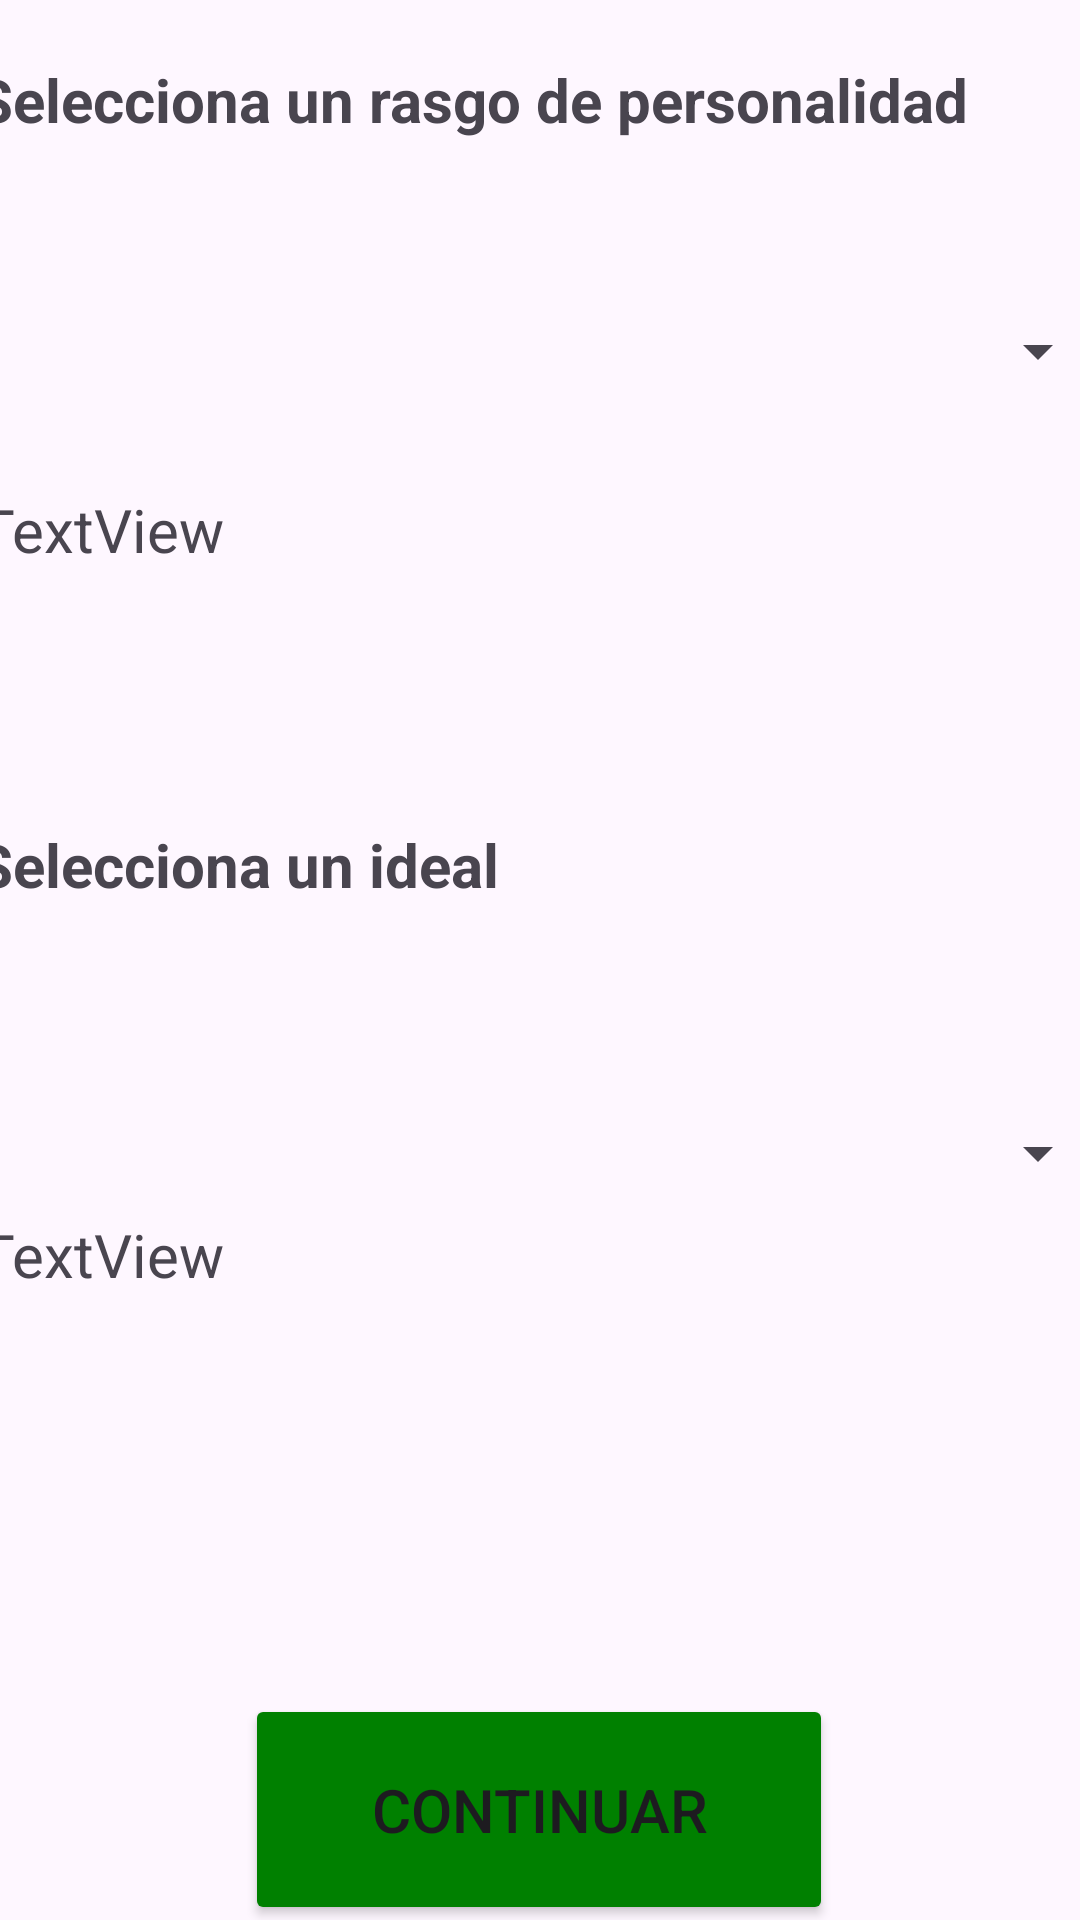

The Android layout XML behind this screen, and the referenced resources:
<!-- AndroidManifest.xml: application theme Theme.MiListaDeHeroes -->
<!-- res/layout/fragment_character_creation_fifth.xml -->
<?xml version="1.0" encoding="utf-8"?>
<androidx.constraintlayout.widget.ConstraintLayout xmlns:android="http://schemas.android.com/apk/res/android"
    xmlns:app="http://schemas.android.com/apk/res-auto"
    xmlns:tools="http://schemas.android.com/tools"
    android:layout_width="409dp"
    android:layout_height="match_parent">

    <TextView
        android:id="@+id/textView4"
        android:layout_width="378dp"
        android:layout_height="65dp"
        android:layout_marginStart="16dp"
        android:layout_marginTop="32dp"
        android:layout_marginEnd="15dp"
        android:layout_marginBottom="568dp"
        android:fontFamily="sans-serif"
        android:text="Selecciona un rasgo de personalidad"
        android:textSize="20sp"
        android:textStyle="bold"
        app:layout_constraintBottom_toBottomOf="parent"
        app:layout_constraintEnd_toEndOf="parent"
        app:layout_constraintStart_toStartOf="parent"
        app:layout_constraintTop_toTopOf="parent" />

    <Spinner
        android:id="@+id/traitSpinner"
        android:layout_width="378dp"
        android:layout_height="65dp"
        android:layout_marginStart="16dp"
        android:layout_marginTop="97dp"
        android:layout_marginEnd="15dp"
        android:layout_marginBottom="503dp"
        app:layout_constraintBottom_toBottomOf="parent"
        app:layout_constraintEnd_toEndOf="parent"
        app:layout_constraintStart_toStartOf="parent"
        app:layout_constraintTop_toTopOf="parent" />


    <TextView
        android:id="@+id/textView10"
        android:layout_width="378dp"
        android:layout_height="65dp"
        android:layout_marginStart="16dp"
        android:layout_marginTop="287dp"
        android:layout_marginEnd="15dp"
        android:layout_marginBottom="313dp"
        android:fontFamily="sans-serif"
        android:text="Selecciona un ideal"
        android:textSize="20sp"
        android:textStyle="bold"
        app:layout_constraintBottom_toBottomOf="parent"
        app:layout_constraintEnd_toEndOf="parent"
        app:layout_constraintStart_toStartOf="parent"
        app:layout_constraintTop_toTopOf="parent" />

    <Spinner
        android:id="@+id/idealSpinner"
        android:layout_width="378dp"
        android:layout_height="65dp"
        android:layout_marginStart="16dp"
        android:layout_marginTop="352dp"
        android:layout_marginEnd="15dp"
        app:layout_constraintEnd_toEndOf="parent"
        app:layout_constraintStart_toStartOf="parent"
        app:layout_constraintTop_toTopOf="parent" />

    <Button
        android:id="@+id/forwardBtn12"
        android:layout_width="196dp"
        android:layout_height="77dp"
        android:layout_marginStart="106dp"
        android:layout_marginTop="577dp"
        android:layout_marginEnd="107dp"
        android:layout_marginBottom="11dp"
        android:backgroundTint="@color/details"
        android:text="Continuar"
        android:textSize="20sp"
        app:layout_constraintBottom_toBottomOf="parent"
        app:layout_constraintEnd_toEndOf="parent"
        app:layout_constraintStart_toStartOf="parent"
        app:layout_constraintTop_toTopOf="parent" />

    <TextView
        android:id="@+id/selectedTraitText"
        android:layout_width="374dp"
        android:layout_height="124dp"
        android:layout_marginStart="14dp"
        android:layout_marginTop="163dp"
        android:layout_marginEnd="15dp"
        android:text="TextView"
        android:textSize="20sp"
        app:layout_constraintEnd_toEndOf="parent"
        app:layout_constraintStart_toStartOf="parent"
        app:layout_constraintTop_toTopOf="parent" />

    <TextView
        android:id="@+id/selectedIdealText"
        android:layout_width="374dp"
        android:layout_height="124dp"
        android:layout_marginStart="17dp"
        android:layout_marginTop="417dp"
        android:layout_marginEnd="18dp"
        android:layout_marginBottom="124dp"
        android:text="TextView"
        android:textSize="20sp"
        app:layout_constraintBottom_toBottomOf="parent"
        app:layout_constraintEnd_toEndOf="parent"
        app:layout_constraintStart_toStartOf="parent"
        app:layout_constraintTop_toTopOf="parent" />

</androidx.constraintlayout.widget.ConstraintLayout>
<!-- resources referenced by this layout -->
<resources>
  <color name="details">#008000</color>
  <style name="Theme.MiListaDeHeroes" parent="Base.Theme.MiListaDeHeroes" />
  <style name="Base.Theme.MiListaDeHeroes" parent="Theme.Material3.DayNight.NoActionBar">
          
          
      </style>
</resources>
